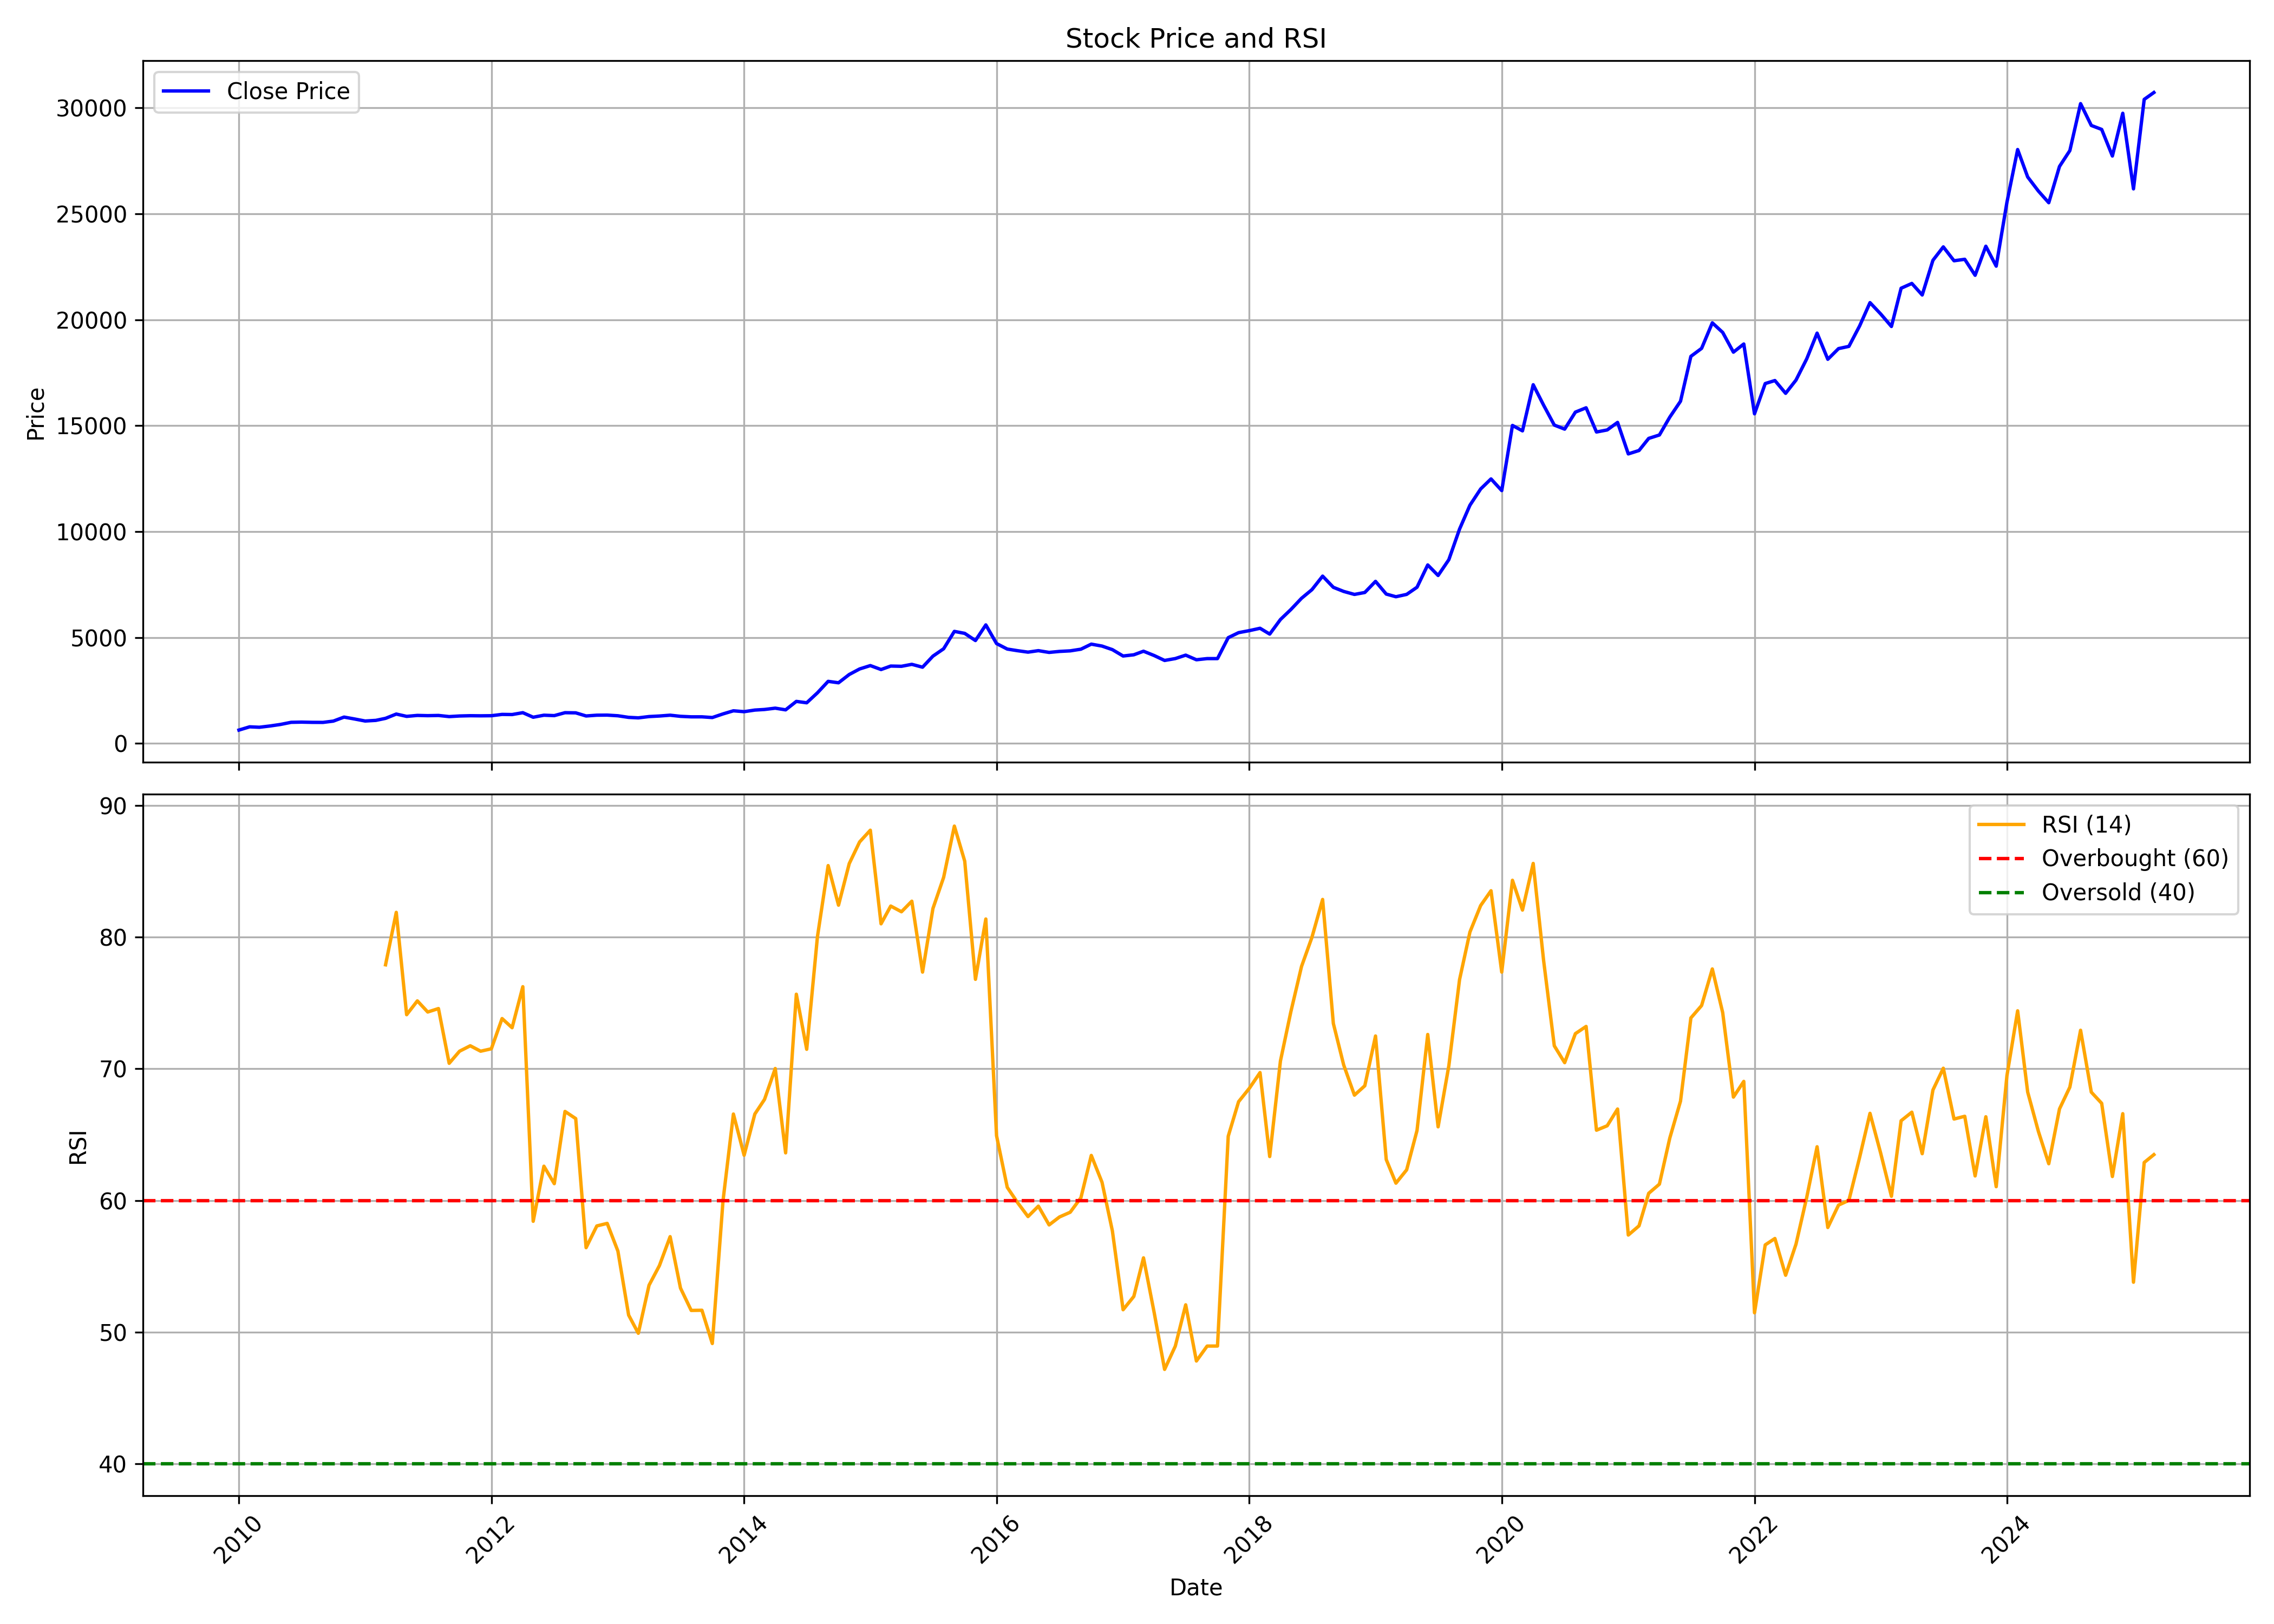

Data behind this chart, as committed beside it:
, date, symbol, open, high, low, close, volume, rsi
0, 2010-01-01, ABBOTINDIA, 242.7, 714.8, 242.7, 632.5, 15097, 
1, 2010-02-01, ABBOTINDIA, 604, 814.4, 604, 786.1, 93628, 
2, 2010-03-01, ABBOTINDIA, 786.1, 822.5, 739.3, 765.5, 73349, 
3, 2010-04-01, ABBOTINDIA, 784.4, 841.2, 763, 825.7, 51975, 
4, 2010-05-01, ABBOTINDIA, 830.1, 1076, 793.9, 897.7, 635644, 
5, 2010-06-01, ABBOTINDIA, 887.7, 1070, 887.7, 998.7, 279067, 
6, 2010-07-01, ABBOTINDIA, 1020, 1120, 981.1, 1008, 114896, 
7, 2010-08-01, ABBOTINDIA, 997.9, 1095, 990.8, 997.3, 53874, 
8, 2010-09-01, ABBOTINDIA, 1008, 1029, 968.5, 994.7, 70747, 
9, 2010-10-01, ABBOTINDIA, 1004, 1076, 825.7, 1056, 39744, 
10, 2010-11-01, ABBOTINDIA, 1051, 1500, 1039, 1246, 287699, 
11, 2010-12-01, ABBOTINDIA, 1245, 1304, 1086, 1157, 77780, 
12, 2011-01-01, ABBOTINDIA, 1150, 1192, 1051, 1060, 42985, 
13, 2011-02-01, ABBOTINDIA, 1057, 1126, 972.9, 1090, 34366, 
14, 2011-03-01, ABBOTINDIA, 1082, 1201, 1060, 1186, 33256, 77.9
15, 2011-04-01, ABBOTINDIA, 1218, 1486, 1175, 1389, 121644, 81.89
16, 2011-05-01, ABBOTINDIA, 1429, 1430, 1235, 1279, 314416, 74.11
17, 2011-06-01, ABBOTINDIA, 1287, 1345, 1235, 1324, 29515, 75.16
18, 2011-07-01, ABBOTINDIA, 1328, 1379, 1279, 1313, 29690, 74.31
19, 2011-08-01, ABBOTINDIA, 1254, 1373, 1241, 1323, 96647, 74.58
20, 2011-09-01, ABBOTINDIA, 1323, 1452, 1251, 1269, 50637, 70.42
21, 2011-10-01, ABBOTINDIA, 1313, 1345, 1242, 1298, 30296, 71.34
22, 2011-11-01, ABBOTINDIA, 1304, 1407, 1253, 1310, 63723, 71.75
23, 2011-12-01, ABBOTINDIA, 1340, 1340, 1234, 1305, 24097, 71.34
24, 2012-01-01, ABBOTINDIA, 1289, 1336, 1243, 1310, 26387, 71.52
25, 2012-02-01, ABBOTINDIA, 1313, 1398, 1253, 1372, 80809, 73.82
26, 2012-03-01, ABBOTINDIA, 1381, 1434, 1327, 1366, 46893, 73.12
27, 2012-04-01, ABBOTINDIA, 1370, 1599, 1352, 1453, 87944, 76.24
28, 2012-05-01, ABBOTINDIA, 1450, 1487, 1202, 1239, 83493, 58.41
29, 2012-06-01, ABBOTINDIA, 1246, 1359, 1242, 1334, 42630, 62.6
30, 2012-07-01, ABBOTINDIA, 1336, 1377, 1301, 1315, 42400, 61.27
31, 2012-08-01, ABBOTINDIA, 1316, 1472, 1316, 1453, 48382, 66.76
32, 2012-09-01, ABBOTINDIA, 1450, 1468, 1419, 1446, 42576, 66.22
33, 2012-10-01, ABBOTINDIA, 1446, 1457, 1279, 1298, 43582, 56.41
34, 2012-11-01, ABBOTINDIA, 1308, 1346, 1271, 1335, 21885, 58.06
35, 2012-12-01, ABBOTINDIA, 1333, 1350, 1287, 1339, 30372, 58.26
36, 2013-01-01, ABBOTINDIA, 1338, 1363, 1288, 1308, 22836, 56.15
37, 2013-02-01, ABBOTINDIA, 1295, 1323, 1219, 1232, 34242, 51.29
38, 2013-03-01, ABBOTINDIA, 1219, 1273, 1130, 1209, 79657, 49.91
39, 2013-04-01, ABBOTINDIA, 1198, 1282, 1198, 1270, 82536, 53.56
40, 2013-05-01, ABBOTINDIA, 1286, 1340, 1273, 1296, 55239, 55.04
41, 2013-06-01, ABBOTINDIA, 1307, 1413, 1269, 1335, 47413, 57.25
42, 2013-07-01, ABBOTINDIA, 1318, 1371, 1262, 1281, 147576, 53.34
43, 2013-08-01, ABBOTINDIA, 1274, 1362, 1191, 1257, 30286, 51.64
44, 2013-09-01, ABBOTINDIA, 1250, 1303, 1233, 1258, 31234, 51.65
45, 2013-10-01, ABBOTINDIA, 1250, 1289, 1209, 1224, 25812, 49.13
46, 2013-11-01, ABBOTINDIA, 1244, 1417, 1221, 1396, 142417, 59.99
47, 2013-12-01, ABBOTINDIA, 1395, 1577, 1326, 1542, 113023, 66.56
48, 2014-01-01, ABBOTINDIA, 1554, 1563, 1479, 1501, 34705, 63.43
49, 2014-02-01, ABBOTINDIA, 1501, 1600, 1467, 1577, 32070, 66.56
50, 2014-03-01, ABBOTINDIA, 1577, 1640, 1501, 1605, 49253, 67.67
51, 2014-04-01, ABBOTINDIA, 1626, 1714, 1585, 1667, 80707, 70.02
52, 2014-05-01, ABBOTINDIA, 1667, 1728, 1559, 1587, 38226, 63.61
53, 2014-06-01, ABBOTINDIA, 1596, 2008, 1583, 1986, 156232, 75.67
54, 2014-07-01, ABBOTINDIA, 1984, 2055, 1839, 1921, 84509, 71.48
55, 2014-08-01, ABBOTINDIA, 1949, 2473, 1894, 2390, 107006, 80.03
56, 2014-09-01, ABBOTINDIA, 2390, 3208, 2357, 2932, 141732, 85.44
57, 2014-10-01, ABBOTINDIA, 2958, 3133, 2751, 2864, 63825, 82.43
58, 2014-11-01, ABBOTINDIA, 2866, 3343, 2866, 3256, 247128, 85.59
59, 2014-12-01, ABBOTINDIA, 3271, 3571, 3081, 3517, 168662, 87.24
... 123 more rows
